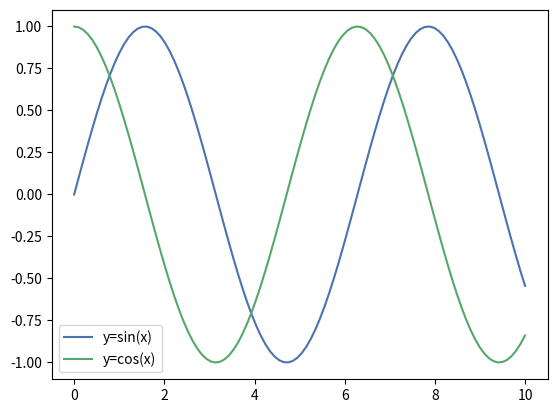
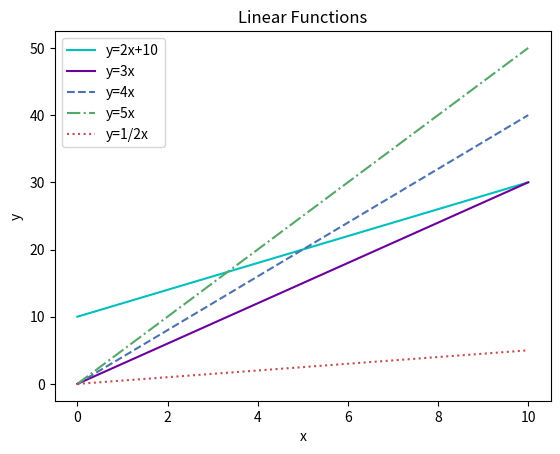

These figures' Python source, in order:
import matplotlib.pyplot as plt
import numpy as np

# set style for plots
plt.style.use('seaborn-v0_8-deep')
print(plt.style.available)

x_vals = np.linspace(0, 10, 100)

# line plots work well when graphing functions
# for example, y = f(x) or sin/cos/tan
plt.plot(x_vals, np.sin(x_vals), label='y=sin(x)')
plt.plot(x_vals, np.cos(x_vals), label='y=cos(x)')

# show figure in the dev environment
# plt.show()

# Save figure in a PNG file
plt.legend()
plt.savefig('lineplot.png')
plt.close() # clear the figure before making another

# Demo on customization
# f(x) = 2x
m = 2 # slope (rise / run)
b = 10 # y-intercept
# Set the y values to the equation
plt.plot(x_vals, (m*x_vals + b), label='y=2x+10', color='c')
plt.plot(x_vals, 3*x_vals, label='y=3x', color="#6c009a")
plt.plot(x_vals, 4*x_vals, label='y=4x', linestyle='dashed')
plt.plot(x_vals, 5*x_vals, label='y=5x', linestyle='dashdot')
plt.plot(x_vals, 0.5*x_vals, label='y=1/2x', linestyle='dotted')
# Add titles, labels, legend
plt.title('Linear Functions')
plt.xlabel('x')
plt.ylabel('y')
plt.legend()
plt.savefig('lineplot2.png')
plt.close()
